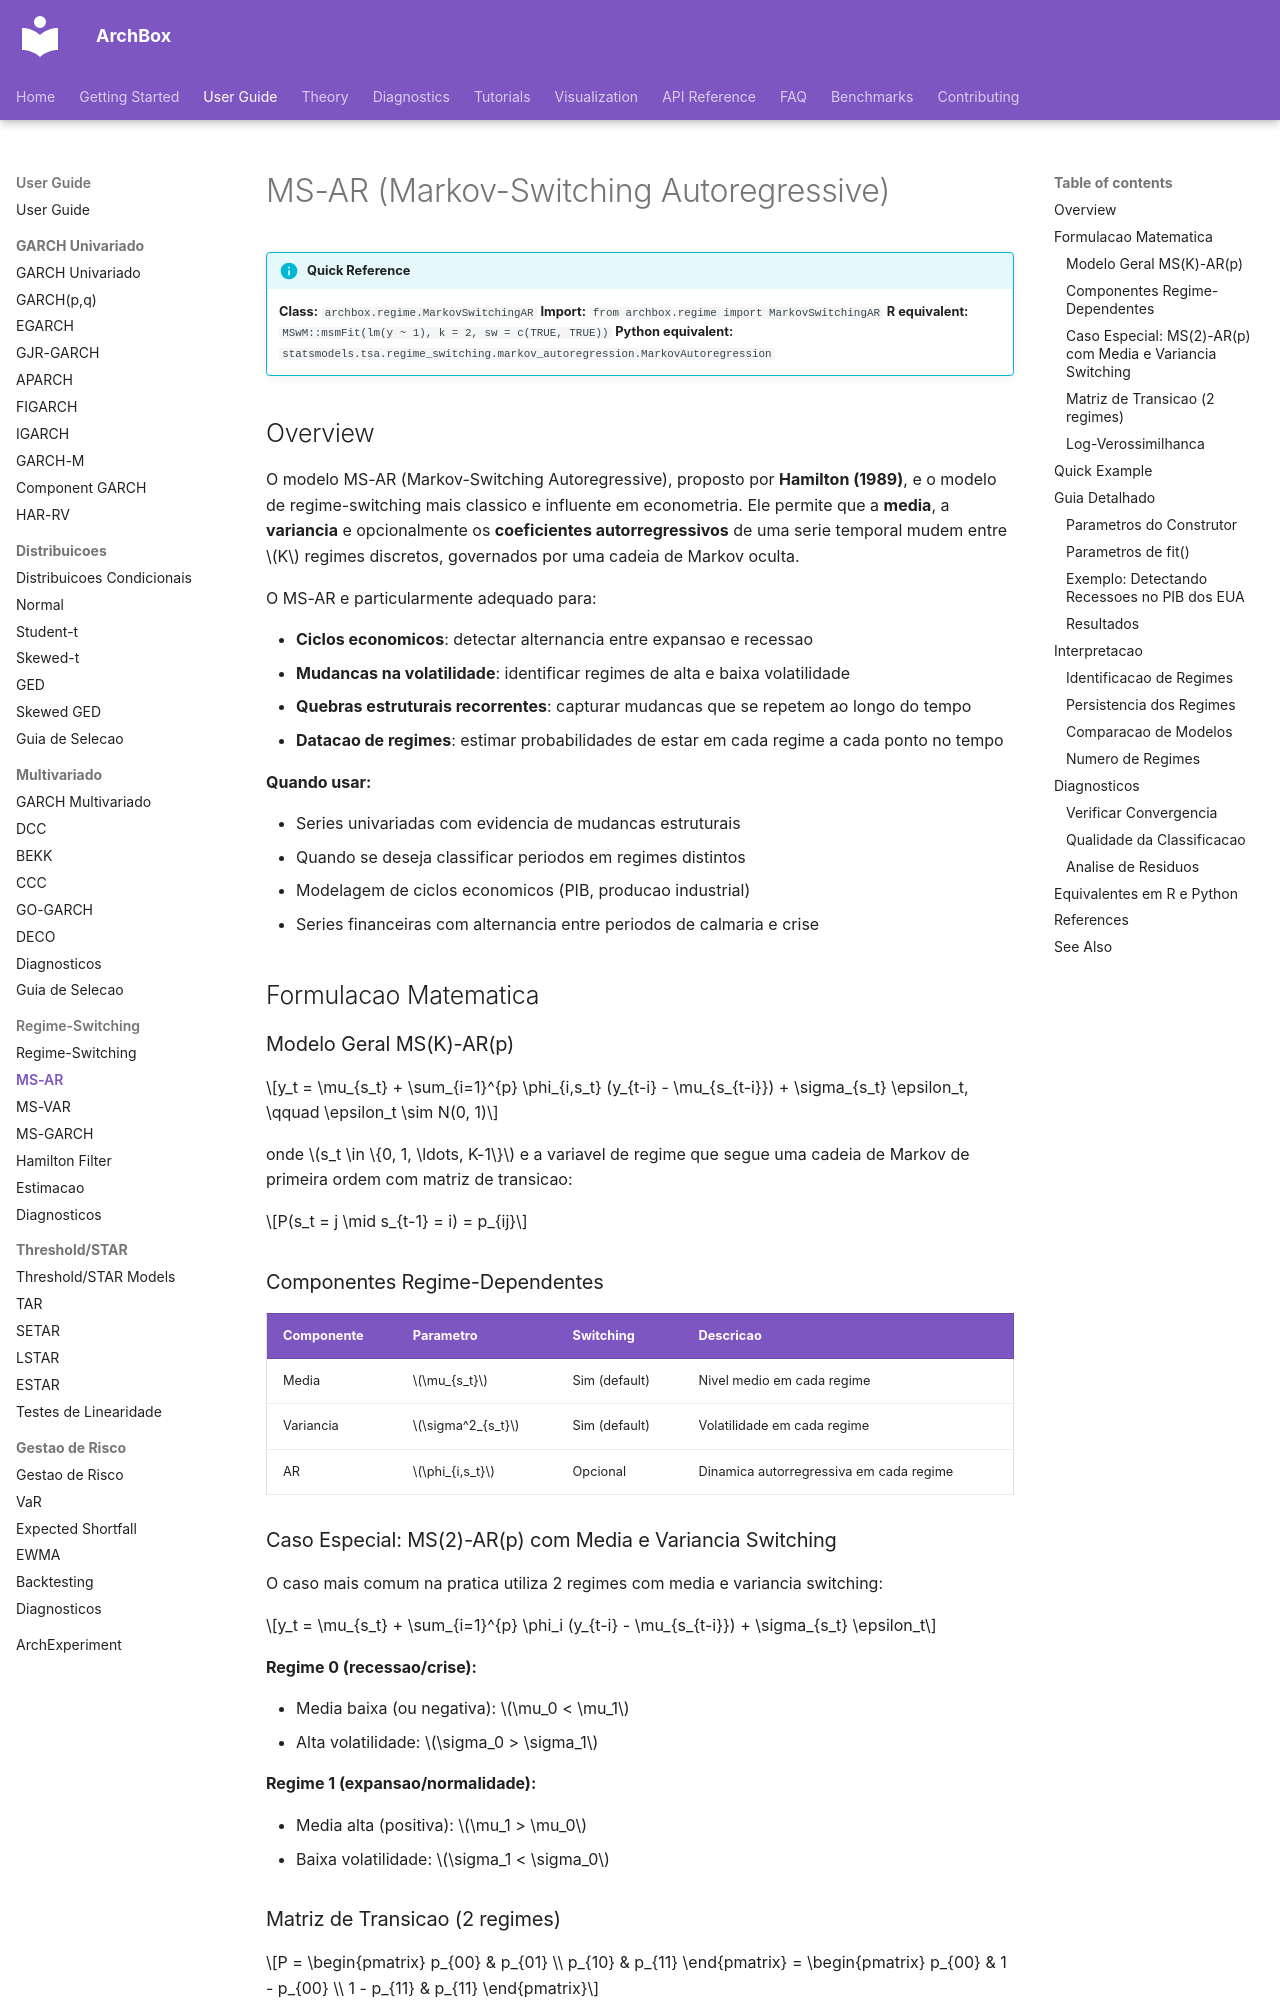

repository: ArchBox-GARCH-Models/archbox · page: user-guide/regime-switching/ms-ar/index.html · generator: mkdocs

---
title: "MS-AR"
description: "Markov-Switching Autoregressive model - detects regime changes in mean, variance and AR dynamics."
---

# MS-AR (Markov-Switching Autoregressive)

!!! info "Quick Reference"
    **Class:** `archbox.regime.MarkovSwitchingAR`
    **Import:** `from archbox.regime import MarkovSwitchingAR`
    **R equivalent:** `MSwM::msmFit(lm(y ~ 1), k = 2, sw = c(TRUE, TRUE))`
    **Python equivalent:** `statsmodels.tsa.regime_switching.markov_autoregression.MarkovAutoregression`

## Overview

O modelo MS-AR (Markov-Switching Autoregressive), proposto por **Hamilton (1989)**, e o modelo de regime-switching mais classico e influente em econometria. Ele permite que a **media**, a **variancia** e opcionalmente os **coeficientes autorregressivos** de uma serie temporal mudem entre $K$ regimes discretos, governados por uma cadeia de Markov oculta.

O MS-AR e particularmente adequado para:

- **Ciclos economicos**: detectar alternancia entre expansao e recessao
- **Mudancas na volatilidade**: identificar regimes de alta e baixa volatilidade
- **Quebras estruturais recorrentes**: capturar mudancas que se repetem ao longo do tempo
- **Datacao de regimes**: estimar probabilidades de estar em cada regime a cada ponto no tempo

**Quando usar:**

- Series univariadas com evidencia de mudancas estruturais
- Quando se deseja classificar periodos em regimes distintos
- Modelagem de ciclos economicos (PIB, producao industrial)
- Series financeiras com alternancia entre periodos de calmaria e crise

## Formulacao Matematica

### Modelo Geral MS(K)-AR(p)

$$y_t = \mu_{s_t} + \sum_{i=1}^{p} \phi_{i,s_t} (y_{t-i} - \mu_{s_{t-i}}) + \sigma_{s_t} \epsilon_t, \qquad \epsilon_t \sim N(0, 1)$$

onde $s_t \in \{0, 1, \ldots, K-1\}$ e a variavel de regime que segue uma cadeia de Markov de primeira ordem com matriz de transicao:

$$P(s_t = j \mid s_{t-1} = i) = p_{ij}$$

### Componentes Regime-Dependentes

| Componente | Parametro | Switching | Descricao |
|------------|-----------|-----------|-----------|
| Media | $\mu_{s_t}$ | Sim (default) | Nivel medio em cada regime |
| Variancia | $\sigma^2_{s_t}$ | Sim (default) | Volatilidade em cada regime |
| AR | $\phi_{i,s_t}$ | Opcional | Dinamica autorregressiva em cada regime |

### Caso Especial: MS(2)-AR(p) com Media e Variancia Switching

O caso mais comum na pratica utiliza 2 regimes com media e variancia switching:

$$y_t = \mu_{s_t} + \sum_{i=1}^{p} \phi_i (y_{t-i} - \mu_{s_{t-i}}) + \sigma_{s_t} \epsilon_t$$

**Regime 0 (recessao/crise):**

- Media baixa (ou negativa): $\mu_0 < \mu_1$
- Alta volatilidade: $\sigma_0 > \sigma_1$

**Regime 1 (expansao/normalidade):**

- Media alta (positiva): $\mu_1 > \mu_0$
- Baixa volatilidade: $\sigma_1 < \sigma_0$
